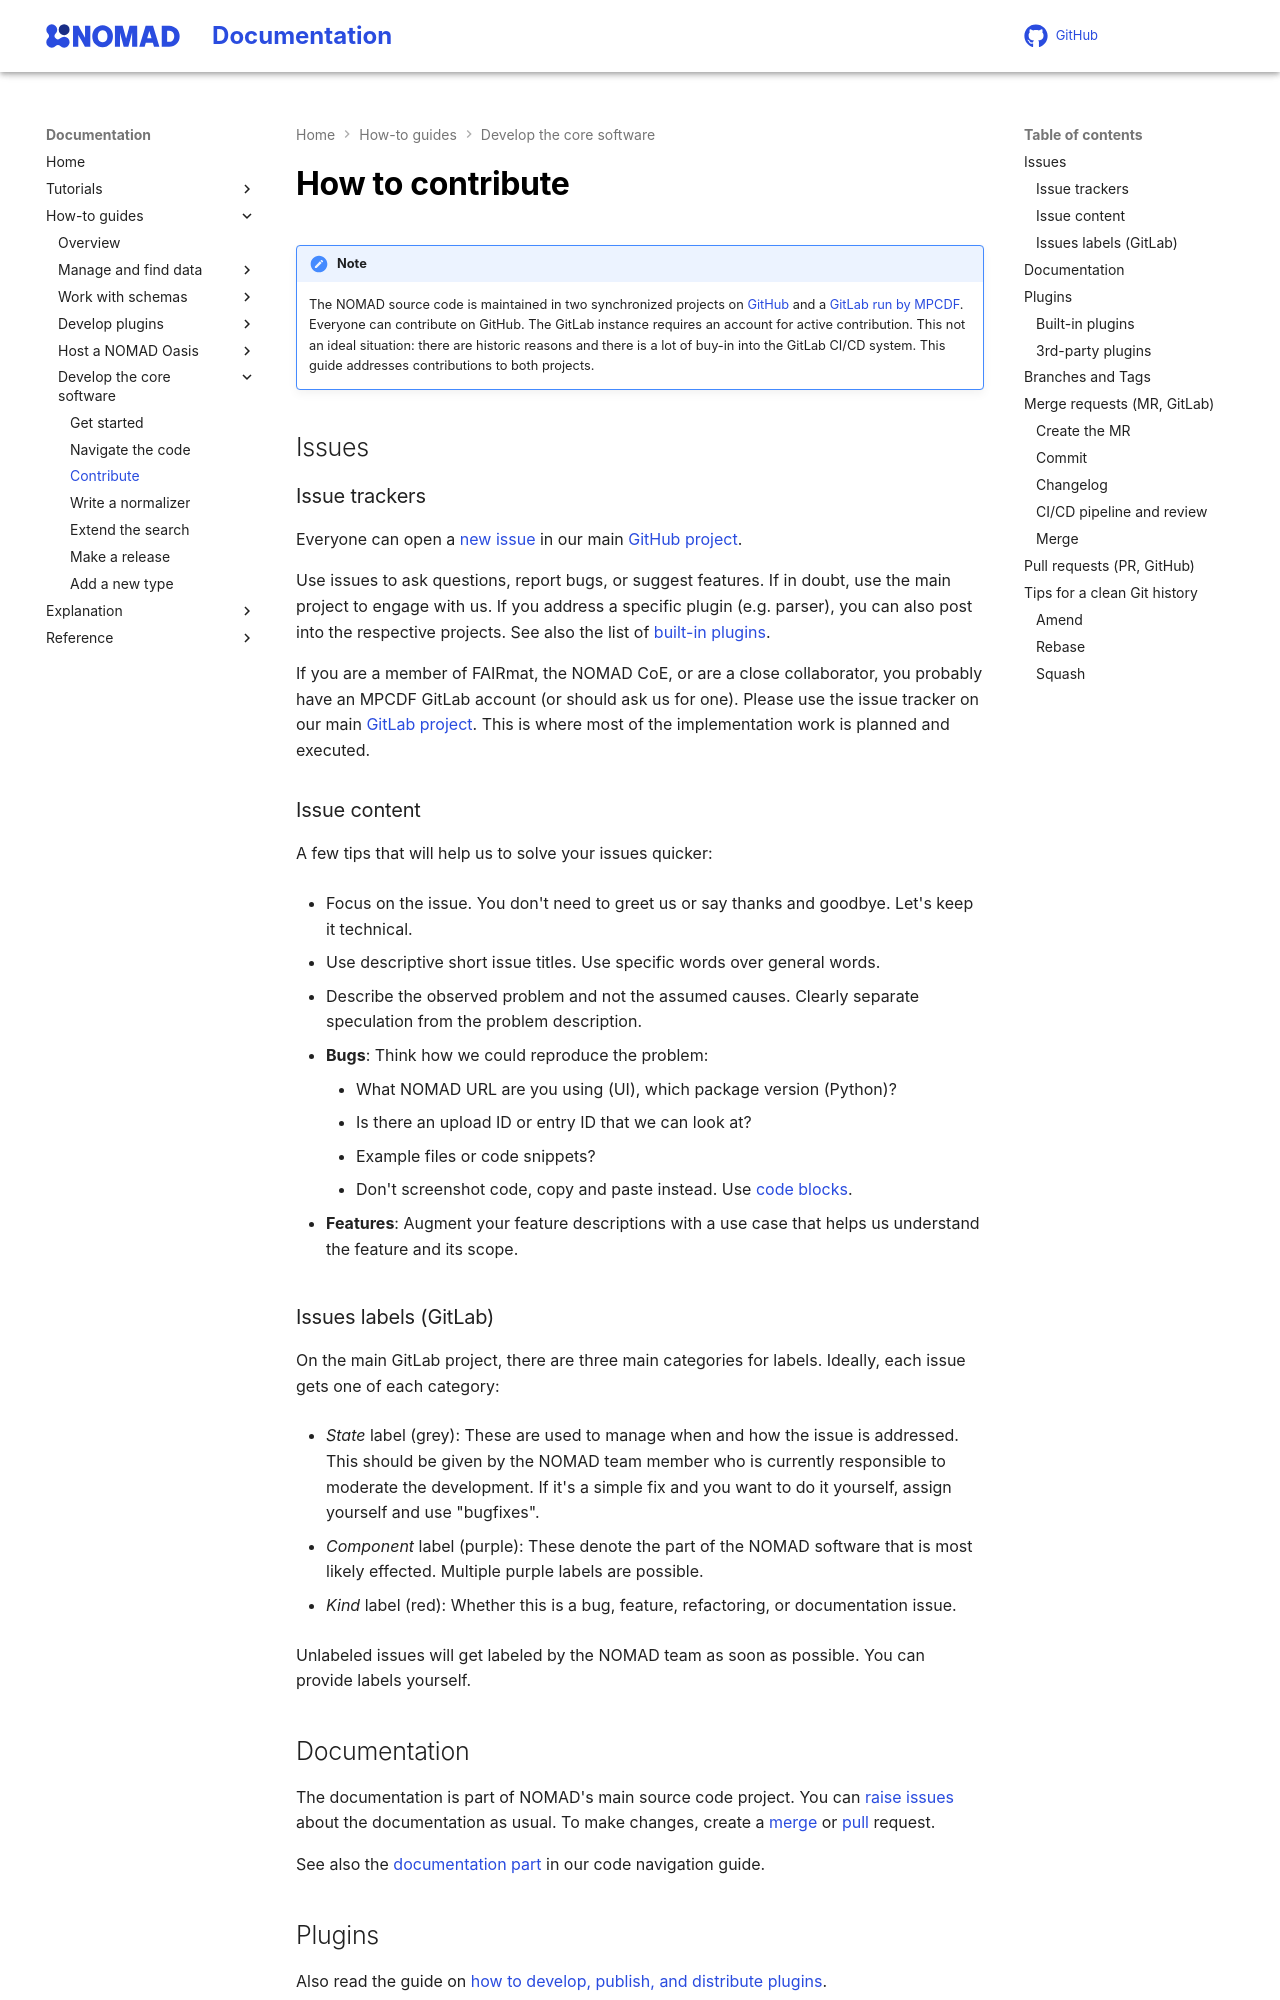

repository: FAIRmat-NFDI/nomad-docs · page: pr-preview/pr-461/howto/develop/contrib.html · generator: mkdocs

# How to contribute

!!! note

    The NOMAD source code is maintained in two synchronized projects on
    [GitHub](https://github.com/nomad-coe/nomad){:target="_blank" rel="noopener"} and a
    [GitLab run by MPCDF](https://gitlab.mpcdf.mpg.de/nomad-lab/nomad-FAIR){:target="_blank" rel="noopener"}.
    Everyone can contribute on GitHub. The GitLab instance requires an account for active
    contribution.
    This not an ideal situation: there are historic reasons and there is
    a lot of buy-in into the GitLab CI/CD system. This guide addresses contributions
    to both projects.

## Issues

### Issue trackers

Everyone can open a [new issue](https://github.com/nomad-coe/nomad/issues/new){:target="_blank" rel="noopener"} in our main
[GitHub project](https://github.com/nomad-coe/nomad){:target="_blank" rel="noopener"}.

Use issues to ask questions, report bugs, or suggest features. If in doubt, use the main
project to engage with us. If you address a specific plugin (e.g. parser), you can also
post into the respective projects. See also the list of [built-in plugins](../../reference/plugins.md).

If you are a member of FAIRmat, the NOMAD CoE, or are a close collaborator, you
probably have an MPCDF GitLab account (or should ask us for one). Please use the
issue tracker on our main
[GitLab project](https://gitlab.mpcdf.mpg.de/nomad-lab/nomad-FAIR){:target="_blank" rel="noopener"}.
This is where most of the implementation work is planned and executed.

### Issue content

A few tips that will help us to solve your issues quicker:

- Focus on the issue. You don't need to greet us or say thanks and goodbye. Let's keep it
  technical.

- Use descriptive short issue titles. Use specific words over general words.

- Describe the observed problem and not the assumed causes. Clearly separate speculation
  from the problem description.

- **Bugs**: Think how we could reproduce the problem:

    - What NOMAD URL are you using (UI), which package version (Python)?
    - Is there an upload ID or entry ID that we can look at?
    - Example files or code snippets?
    - Don't screenshot code, copy and paste instead. Use [code blocks](https://docs.github.com/en/get-started/writing-on-github/working-with-advanced-formatting/creating-and-highlighting-code-blocks#syntax-highlighting){:target="_blank" rel="noopener"}.

- **Features**: Augment your feature descriptions with a use case that helps us understand the feature and its scope.

### Issues labels (GitLab)

On the main GitLab project, there are three main categories for labels. Ideally, each
issue gets one of each category:

- *State* label (grey): These are used to manage when and how the issue is addressed. This
should be given by the NOMAD team member who is currently responsible to moderate the
development. If it's a simple fix and you want to do it yourself, assign yourself and use
"bugfixes".

- *Component* label (purple): These denote the part of the NOMAD software that is most
likely effected. Multiple purple labels are possible.

- *Kind* label (red): Whether this is a bug, feature, refactoring, or documentation issue.

Unlabeled issues will get labeled by the NOMAD team as soon as possible. You can provide
labels yourself.

## Documentation

The documentation is part of NOMAD's main source code project. You can
[raise issues](#issues) about the documentation as usual. To make changes, create a
[merge](#merge-requests-mr-gitlab) or [pull](#pull-requests-pr-github) request.

See also the [documentation part](./code.md#documentation) in our code navigation guide.

## Plugins

Also read the guide on [how to develop, publish, and distribute plugins](../plugins/plugins.md).
